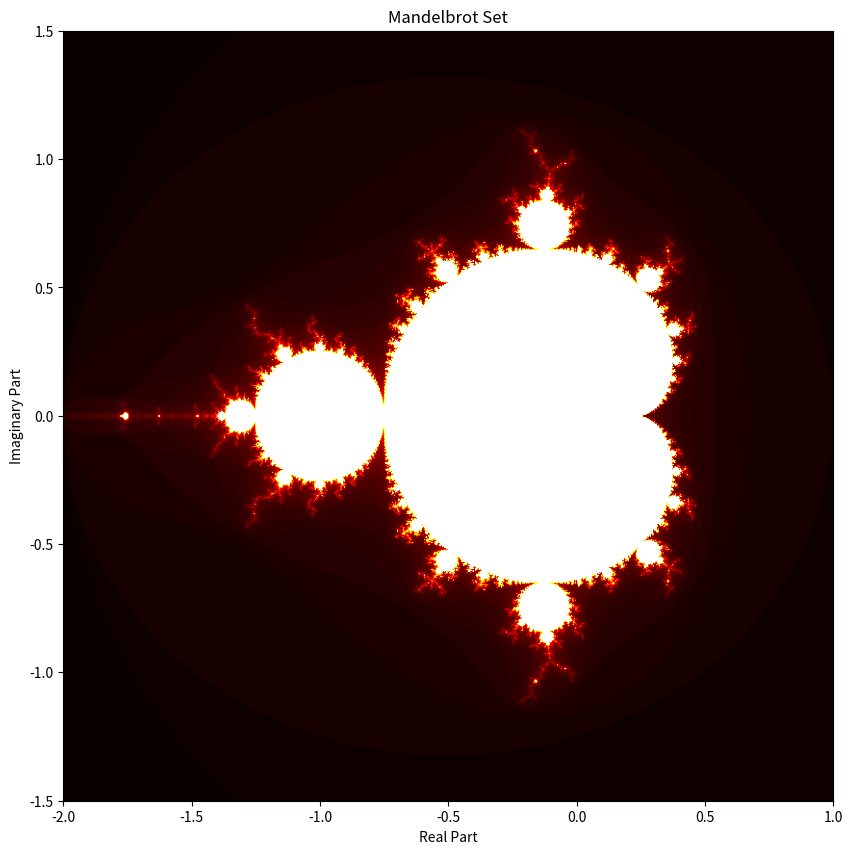

Reproduce this figure in Python.
# Learning Objective: Visualize the Mandelbrot Set

# This tutorial will guide you through creating a visual representation
# of the Mandelbrot set using Python and the NumPy library.
# We'll learn how to:
# 1. Define a complex plane region.
# 2. Implement the core Mandelbrot iteration algorithm.
# 3. Map iteration counts to colors to reveal the fractal pattern.

import numpy as np
import matplotlib.pyplot as plt

def mandelbrot(c, max_iterations):
    """
    Performs the Mandelbrot iteration for a single complex number 'c'.

    The Mandelbrot set is defined by the recurrence relation:
    z_(n+1) = z_n^2 + c
    starting with z_0 = 0.

    If the magnitude of z_n stays bounded (doesn't go to infinity)
    as n increases, then 'c' belongs to the Mandelbrot set.

    Args:
        c (complex): The complex number to test.
        max_iterations (int): The maximum number of iterations to perform.

    Returns:
        int: The number of iterations it took for the magnitude of z to
             exceed 2 (divergence), or max_iterations if it remained bounded.
    """
    z = 0  # Initialize z to 0, as per the Mandelbrot definition.
    for i in range(max_iterations):
        # The core Mandelbrot iteration: z = z^2 + c
        z = z*z + c

        # Check for divergence: if the magnitude of z becomes greater than 2,
        # it will continue to grow towards infinity. We can stop iterating.
        if abs(z) > 2:
            return i  # Return the number of iterations it took to diverge.

    # If the loop completes without divergence, the point is likely in the set.
    # We return max_iterations to indicate it stayed bounded.
    return max_iterations

def create_mandelbrot_image(width, height, x_min, x_max, y_min, y_max, max_iterations):
    """
    Generates a 2D NumPy array representing the Mandelbrot fractal.

    This function maps each pixel in the desired image to a point in the
    complex plane and calculates its Mandelbrot iteration count.

    Args:
        width (int): The width of the output image in pixels.
        height (int): The height of the output image in pixels.
        x_min (float): The minimum real value (x-axis) of the complex plane.
        x_max (float): The maximum real value (x-axis) of the complex plane.
        y_min (float): The minimum imaginary value (y-axis) of the complex plane.
        y_max (float): The maximum imaginary value (y-axis) of the complex plane.
        max_iterations (int): The maximum number of iterations for the Mandelbrot algorithm.

    Returns:
        np.ndarray: A 2D NumPy array where each element represents the
                    iteration count for the corresponding point in the complex plane.
    """
    # Create arrays of real and imaginary parts for the complex plane.
    # np.linspace creates evenly spaced numbers over a specified interval.
    # We want 'width' points for the real axis and 'height' for the imaginary axis.
    real_axis = np.linspace(x_min, x_max, width)
    imaginary_axis = np.linspace(y_min, y_max, height)

    # Initialize an empty array to store the iteration counts for each pixel.
    # The shape will be (height, width) because we usually think of images
    # with rows (height) and columns (width).
    mandelbrot_image = np.zeros((height, width), dtype=int)

    # Iterate over each pixel in the image.
    # We use nested loops for clarity, though more advanced NumPy
    # operations could vectorize this further.
    for i in range(height):  # Corresponds to the imaginary part (y-axis)
        for j in range(width):  # Corresponds to the real part (x-axis)

            # Construct the complex number 'c' for the current pixel.
            # The real part is from the real_axis array, and the imaginary part
            # is from the imaginary_axis array.
            c = complex(real_axis[j], imaginary_axis[i])

            # Calculate the Mandelbrot iteration count for this complex number.
            iterations = mandelbrot(c, max_iterations)

            # Store the result in our image array.
            mandelbrot_image[i, j] = iterations

    return mandelbrot_image

# --- Example Usage ---

# Define the parameters for our Mandelbrot set visualization.
# Image resolution (pixels)
image_width = 800
image_height = 800

# Region of the complex plane to explore.
# The default view of the Mandelbrot set is often centered around (-0.75, 0)
# with a real range of about -2 to 1, and an imaginary range of -1.5 to 1.5.
x_min_val = -2.0
x_max_val = 1.0
y_min_val = -1.5
y_max_val = 1.5

# Maximum number of iterations per point.
# A higher number of iterations reveals more detail, especially in areas
# close to the boundary of the set.
max_iter = 100

print("Generating Mandelbrot set image...")

# Create the Mandelbrot set image data.
# This will be a 2D array of iteration counts.
mandelbrot_data = create_mandelbrot_image(
    image_width, image_height,
    x_min_val, x_max_val,
    y_min_val, y_max_val,
    max_iter
)

print("Image data generated. Plotting...")

# Use matplotlib to visualize the generated data.
plt.figure(figsize=(10, 10))  # Set the figure size for better viewing.

# imshow displays the image.
# The 'cmap' argument specifies the colormap. 'hot' is a good choice for
# showing the transition from bounded to unbounded areas. Other options: 'viridis', 'plasma', 'inferno', 'magma'.
# 'origin="lower"' ensures that the y-axis starts from the bottom, matching
# our complex plane definition where y_min is at the bottom.
plt.imshow(mandelbrot_data, cmap='hot', extent=(x_min_val, x_max_val, y_min_val, y_max_val), origin='lower')

# Add titles and labels for clarity.
plt.title("Mandelbrot Set")
plt.xlabel("Real Part")
plt.ylabel("Imaginary Part")

# Display the plot.
plt.show()

print("Done!")